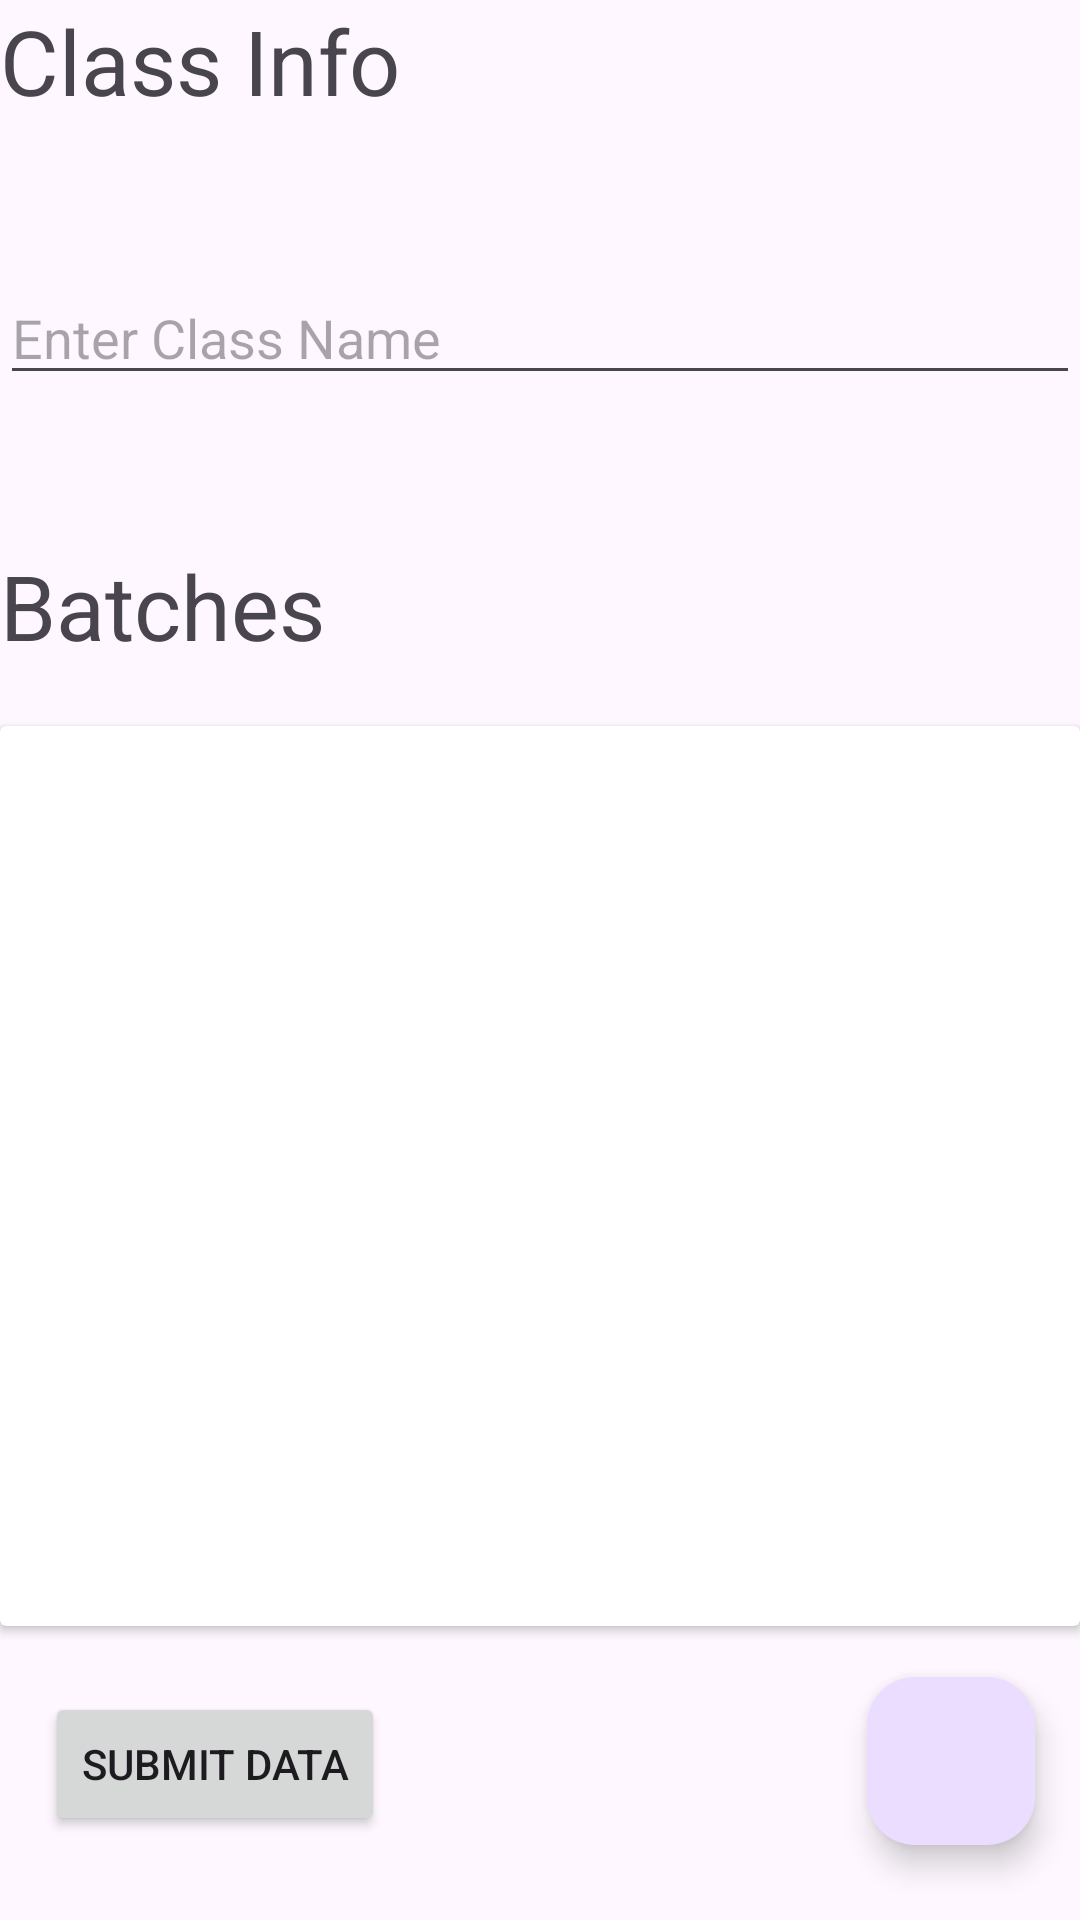

Here is an Android app screen rendered from its layout file. Give the layout XML and the strings, colors and styles it references.
<!-- AndroidManifest.xml: application theme Theme.NewAttendanceManagement -->
<!-- res/layout/activity_register_class_info_and_batches.xml -->
<?xml version="1.0" encoding="utf-8"?>
<LinearLayout
    xmlns:android="http://schemas.android.com/apk/res/android"
    xmlns:app="http://schemas.android.com/apk/res-auto"
    xmlns:tools="http://schemas.android.com/tools"
    android:id="@+id/main"
    android:layout_marginTop="20dp"
    android:layout_width="match_parent"
    android:layout_height="match_parent"
    android:orientation="vertical"
    tools:context=".frontend.teacherregistration.RegisterClassInfoAndBatchesActivity">

    <TextView
        android:layout_width="match_parent"
        android:text="Class Info"
        android:textSize="30sp"
        android:layout_height="wrap_content"/>

    <EditText
        android:layout_width="match_parent"
        android:hint="Enter Class Name"
        android:id="@+id/class_name"
        android:layout_marginTop="50dp"
        android:layout_height="wrap_content"/>


    <TextView
        android:layout_width="match_parent"
        android:text="Batches"
        android:layout_marginTop="50dp"
        android:textSize="30sp"
        android:layout_height="wrap_content"/>


    <androidx.cardview.widget.CardView
        android:layout_width="match_parent"
        android:layout_marginTop="20dp"
        android:layout_height="wrap_content">


        <androidx.recyclerview.widget.RecyclerView
            android:layout_width="match_parent"
            android:id="@+id/register_batch_recycler_view"
            android:layout_height="300sp"/>


    </androidx.cardview.widget.CardView>

    <androidx.constraintlayout.widget.ConstraintLayout
        android:layout_width="match_parent"
        android:layout_height="match_parent">

        <com.google.android.material.floatingactionbutton.FloatingActionButton
            android:id="@+id/addbatch"
            android:layout_width="wrap_content"
            android:layout_height="wrap_content"
            android:layout_marginEnd="15dp"
            android:layout_marginBottom="25dp"
            android:src="@drawable/baseline_add_24"
            app:layout_constraintBottom_toBottomOf="parent"
            app:layout_constraintEnd_toEndOf="parent" />

        <Button
            android:id="@+id/submitDataButton"
            android:layout_width="wrap_content"
            android:layout_height="wrap_content"
            android:layout_marginStart="15dp"
            android:layout_marginBottom="28dp"
            android:text="Submit Data"
            app:layout_constraintBottom_toBottomOf="parent"
            app:layout_constraintStart_toStartOf="parent" />
    </androidx.constraintlayout.widget.ConstraintLayout>

</LinearLayout>
<!-- resources referenced by this layout -->
<resources>
  <style name="Theme.NewAttendanceManagement" parent="Base.Theme.NewAttendanceManagement" />
  <style name="Base.Theme.NewAttendanceManagement" parent="Theme.Material3.DayNight.NoActionBar">
          
          
      </style>
</resources>
